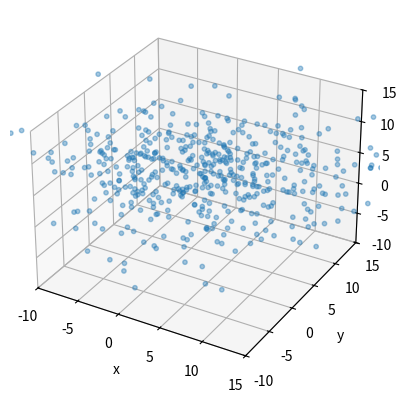

Here is the Python script that generated this plot: (Note: this script raises an exception after producing the figure.)
# -*- coding: utf-8 -*-
import matplotlib.pyplot as plt
import numpy as np
from numpy.linalg import cholesky
from mpl_toolkits.mplot3d import Axes3D


def pca(datamat, top):
    # 对所有样本进行中心化（所有样本属性减去属性的平均值）
    meanVals = np.mean(datamat, axis=0)
    meanRemoved = datamat - meanVals
    # 计算样本的协方差矩阵 XXT
    covmat = np.cov(meanRemoved, rowvar=0)
    # 对协方差矩阵做特征值分解，求得其特征值和特征向量，
    # 并将特征值从大到小排序，筛选出前top个
    eigVals, eigVects = np.linalg.eig(np.mat(covmat))
    print(eigVals)
    eigValInd = np.argsort(eigVals)
    # 取前top大的特征值的索引
    eigValInd = eigValInd[: -(top + 1) : -1]
    # 取前top大的特征值所对应的特征向量
    redEigVects = eigVects[:, eigValInd]
    # 将数据转换到新的低维空间中
    # 降维之后的数据
    lowDDataMat = meanRemoved * redEigVects
    # 重构数据，可在原数据维度下进行对比查看
    reconMat = (lowDDataMat * redEigVects.T) + meanVals
    return reconMat, lowDDataMat, redEigVects


sampleNo = 500
dim = 3
mu1 = np.array([[1, 5, 3]])
Sigma1 = np.array([[50, 19, 2], [19, 40, 9], [2, 9, 15]])
R1 = cholesky(Sigma1)
datamat = np.dot(np.random.randn(sampleNo, dim), R1) + mu1
fig = plt.figure()
ax = fig.add_subplot(111, projection="3d")
ax.scatter(datamat[:, 0], datamat[:, 1], datamat[:, 2], alpha=0.4, s=10)
plt.ylim((-10, 15))
plt.xlim(-10, 15)
ax.set_zlim(-10, 15)
ax.set_xlabel("x")
ax.set_ylabel("y")
ax.set_zlabel("z")
reconMat, lowDDataMat, red = pca(datamat, 2)
# ax.scatter(lowDDataMat[:, 0], lowDDataMat[:, 1], alpha=0.4, s=10)
ax.scatter(reconMat[:, 0], reconMat[:, 1], reconMat[:, 2], alpha=0.4, s=10)
ax.set_xlabel("x")
ax.set_ylabel("y")
ax.set_zlabel("z")
plt.title("performance on 3-demensional space")
plt.show()
